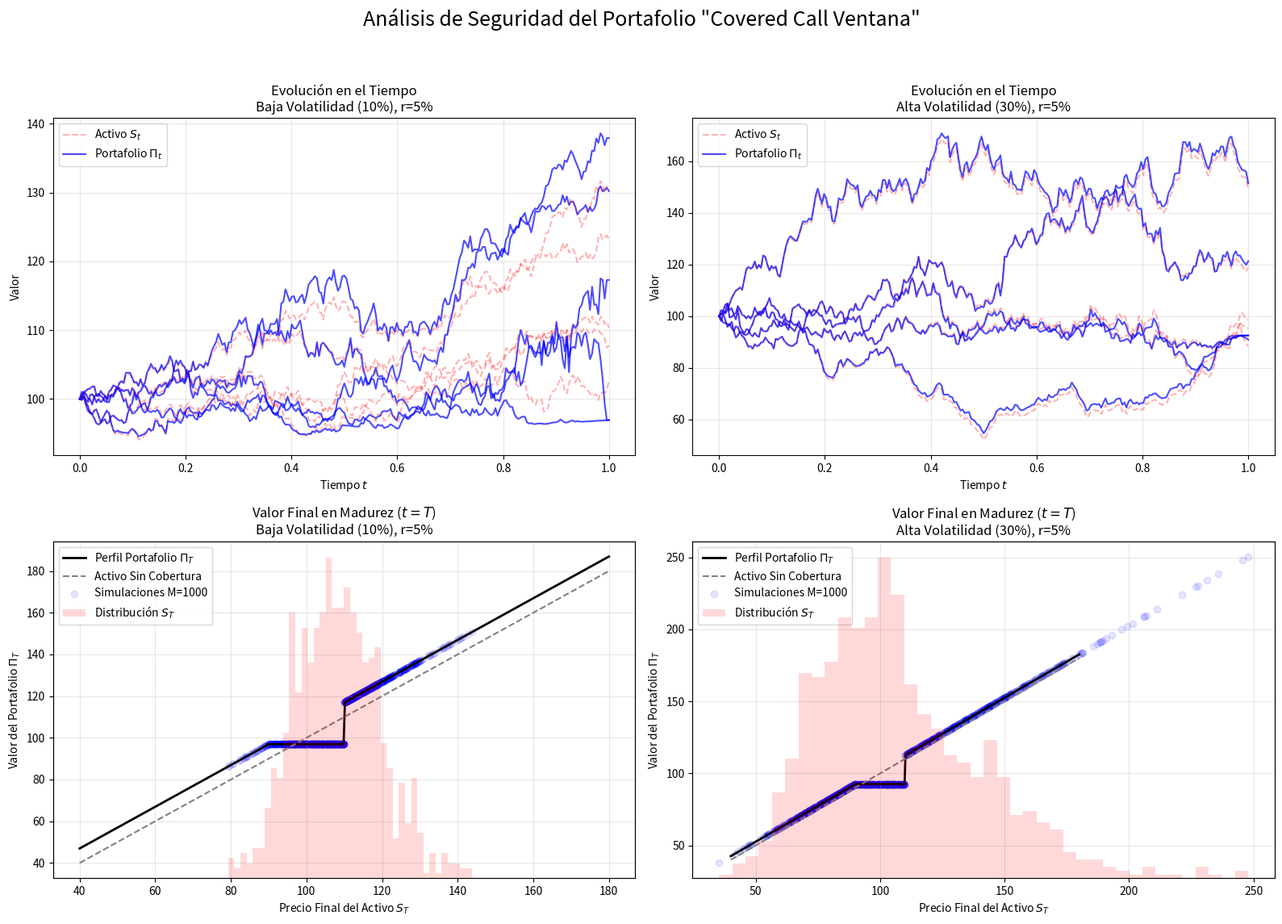

Source code (Python):
import numpy as np
import matplotlib.pyplot as plt
from scipy.stats import norm
import os

def call_ventana(S, t, E1, E2, T, r, sigma):
    tau = T - t
    tau = np.maximum(tau, 1e-6)
    
    arg1_E2 = (np.log(E2 / S) - (r + 0.5 * sigma**2) * tau) / (sigma * np.sqrt(tau))
    arg1_E1 = (np.log(E1 / S) - (r + 0.5 * sigma**2) * tau) / (sigma * np.sqrt(tau))
    arg2_E2 = (np.log(E2 / S) + (0.5 * sigma**2 - r) * tau) / (sigma * np.sqrt(tau))
    arg2_E1 = (np.log(E1 / S) + (0.5 * sigma**2 - r) * tau) / (sigma * np.sqrt(tau))
    
    term1 = S * (norm.cdf(arg1_E2) - norm.cdf(arg1_E1))
    term2 = E1 * np.exp(-r * tau) * (norm.cdf(arg2_E2) - norm.cdf(arg2_E1))
    
    return term1 - term2

def simular_paths(S0, mu, sigma, T, N, M):
    dt = T / N
    t = np.linspace(0, T, N + 1)
    S = np.zeros((N + 1, M))
    S[0] = S0
    for i in range(N):
        Z = np.random.normal(0, 1, M)
        S[i+1] = S[i] + mu * S[i] * dt + sigma * S[i] * np.sqrt(dt) * Z
    return t, S

def evaluar_portafolio(t_arr, S_paths, E1, E2, T, r, sigma):
    N, M = S_paths.shape
    C0 = call_ventana(S_paths[0,0], 0, E1, E2, T, r, sigma)
    Pi = np.zeros_like(S_paths)
    
    for i in range(N):
        t = t_arr[i]
        Bt = C0 * np.exp(r * t)
        if i == N - 1 or t >= T - 1e-5:
            # Payoff exacto en madurez
            C_t = np.zeros(M)
            mask = (S_paths[i] >= E1) & (S_paths[i] <= E2)
            C_t[mask] = S_paths[i, mask] - E1
        else:
            C_t = call_ventana(S_paths[i], t, E1, E2, T, r, sigma)
        
        Pi[i] = S_paths[i] - C_t + Bt
    return Pi, C0

def plot_analysis():
    S0 = 100
    E1 = 90
    E2 = 110
    T = 1.0
    N = 252
    
    # Dos escenarios a contrastar
    scenarios = [
        {'mu': 0.08, 'r': 0.05, 'sigma': 0.10, 'title': 'Baja Volatilidad (10%), r=5%'},
        {'mu': 0.08, 'r': 0.05, 'sigma': 0.30, 'title': 'Alta Volatilidad (30%), r=5%'}
    ]
    
    fig, axes = plt.subplots(2, 2, figsize=(16, 12))
    fig.suptitle('Análisis de Seguridad del Portafolio "Covered Call Ventana"', fontsize=18)
    
    np.random.seed(42)
    
    for col, sc in enumerate(scenarios):
        # Evolución de 5 caminos aleatorios
        t, S_evol = simular_paths(S0, sc['mu'], sc['sigma'], T, N, 5)
        Pi_evol, C0 = evaluar_portafolio(t, S_evol, E1, E2, T, sc['r'], sc['sigma'])
        
        ax1 = axes[0, col]
        for m in range(5):
            ax1.plot(t, S_evol[:, m], color='red', alpha=0.3, linestyle='--', label='Activo $S_t$' if m==0 else "")
            ax1.plot(t, Pi_evol[:, m], color='blue', alpha=0.7, label='Portafolio $\Pi_t$' if m==0 else "")
        ax1.set_title(f"Evolución en el Tiempo\n{sc['title']}")
        ax1.set_xlabel('Tiempo $t$')
        ax1.set_ylabel('Valor')
        ax1.legend()
        ax1.grid(True, alpha=0.3)
        
        # Simulación de Monte Carlo con 1000 trayectorias para ver la distribución final
        _, S_dist = simular_paths(S0, sc['mu'], sc['sigma'], T, N, 1000)
        Pi_dist, _ = evaluar_portafolio(t, S_dist, E1, E2, T, sc['r'], sc['sigma'])
        
        S_T = S_dist[-1, :]
        Pi_T = Pi_dist[-1, :]
        
        ax2 = axes[1, col]
        # Dibujar perfil teórico de pagos
        S_range = np.linspace(40, 180, 400)
        C_T_teo = np.where((S_range >= E1) & (S_range <= E2), S_range - E1, 0)
        Pi_T_teo = S_range - C_T_teo + C0 * np.exp(sc['r'] * T)
        
        ax2.plot(S_range, Pi_T_teo, color='black', lw=2, label='Perfil Portafolio $\Pi_T$')
        ax2.plot(S_range, S_range, color='gray', linestyle='--', label='Activo Sin Cobertura')
        
        # Scatter de la nube de puntos simulada
        ax2.scatter(S_T, Pi_T, color='blue', alpha=0.1, label='Simulaciones M=1000')
        
        # Histograma de la distribución del subyacente
        ax2_hist = ax2.twinx()
        ax2_hist.hist(S_T, bins=40, color='red', alpha=0.15, label='Distribución $S_T$')
        ax2_hist.set_yticks([])
        
        ax2.set_title(f"Valor Final en Madurez ($t=T$)\n{sc['title']}")
        ax2.set_xlabel('Precio Final del Activo $S_T$')
        ax2.set_ylabel('Valor del Portafolio $\Pi_T$')
        
        lines, labels = ax2.get_legend_handles_labels()
        lines2, labels2 = ax2_hist.get_legend_handles_labels()
        ax2.legend(lines + lines2, labels + labels2, loc='upper left')
        ax2.grid(True, alpha=0.3)

    plt.tight_layout(rect=[0, 0.03, 1, 0.95])
    
    output_dir = 'Informe'
    os.makedirs(output_dir, exist_ok=True)
    output_path = os.path.join(output_dir, 'portafolio_seguro.png')
    plt.savefig(output_path, dpi=300)
    print(f"Gráfico guardado en: {output_path}")

if __name__ == "__main__":
    plot_analysis()
